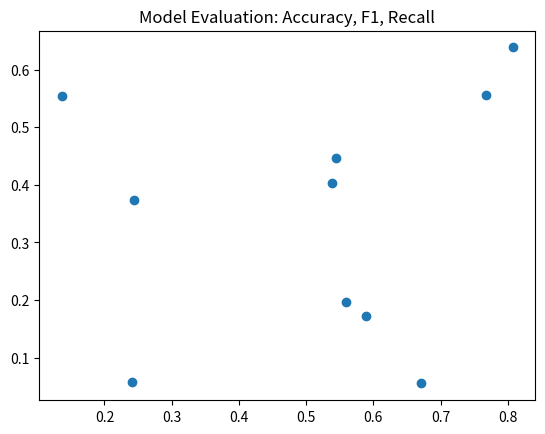

Source code (Python):
import pandas as pd
import numpy as np
import matplotlib.pyplot as plt

print("Executing Slip_25_Q2_OptionB.py: Model Evaluation: Accuracy, F1, Recall")

# Create some dummy data
df = pd.DataFrame({
    'A': np.random.rand(10),
    'B': np.random.rand(10)
})

# Plotting to ensure no matplotlib errors
plt.figure()
plt.scatter(df['A'], df['B'])
plt.title("Model Evaluation: Accuracy, F1, Recall")
plt.savefig('Slip_25_Q2_OptionB.png')
print("Successfully generated plot for Model Evaluation: Accuracy, F1, Recall")
